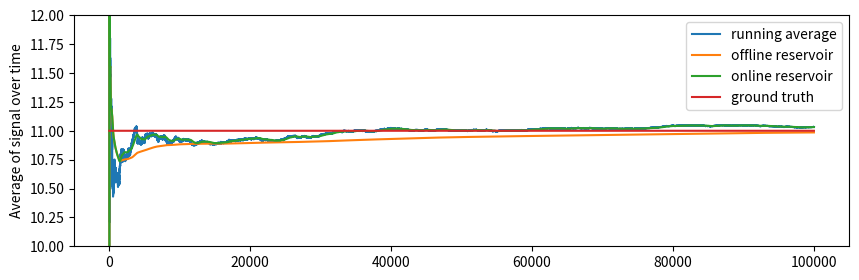

This chart was generated by the following Python code:
#%%
import numpy as np
import random
import matplotlib.pyplot as plt

#%%
class OfflineReservoir:
    def __init__(self):
        self.sample = None
        self.w_sum = 0.0
        self.M = 0.0
        # compute W using (1/p_hat) * (w_sum / M)

    def update(self, x_i, w_i, rnd):
        self.w_sum += w_i
        self.M = self.M + 1
        if rnd < w_i / self.w_sum:
            self.sample = x_i

class OnlineReservoir:
    def __init__(self, limit):
        self.sample = None
        self.w_avg = 0.0
        self.M = 0.0
        self.M_LIMIT = limit
        # compute W using (1/p_hat) * (w_avg)

    def update(self, x_i, w_i, rnd):
        self.M = min(self.M + 1, self.M_LIMIT)
        self.w_avg = self.w_avg * ((self.M-1.0) / self.M) + w_i * (1.0 / self.M) 
        if rnd < w_i / (self.w_avg * self.M):
            self.sample = x_i

# %%
lights = [1, 10]
ground_truth = sum(lights)
offline_reservoir = OfflineReservoir()
online_reservoir = OnlineReservoir(512)
samples = np.random.uniform(low=0.0, high = 1.0, size = 100000)

normal_result = [0]
offline_reservoir_result = [0]
online_reservoir_result = [0]
truth_result = [ground_truth]
for idx, x_i in enumerate(samples):
    addr = int(min(x_i * len(lights), len(lights) - 1))
    i = lights[addr] # the "reward" for that sample

    # p must be a value between 0 and 1, and represents the probability of getting i. 
    # Ideally it is proportional to the function we're sampling, but is usually a cheap approximation
    p = 1.0 / len(lights)

    # p_hat is perfectly proportional to the function we're sampling, but expensive to compute 
    p_hat = i
    
    # This is a running average that is not importance sampled
    intensity = i / p
    normal_result.append((intensity + idx * normal_result[-1]) / (idx + 1))

    # This is an importance sampled average using a weighted reservoir
    offline_reservoir.update(x_i, p_hat / p, random.uniform(0, 1))
    online_reservoir.update(x_i, p_hat / p, random.uniform(0, 1))
    
    # Note here that it's important that p_hat does not equal 0, as W would otherwise go to infinity
    addr = int(min(offline_reservoir.sample * len(lights), len(lights) - 1))
    i = lights[addr]
    p_hat = i
    offline_reservoir.W = (1.0 / p_hat) * (1.0 / offline_reservoir.M) * (offline_reservoir.w_sum)
    intensity = i * offline_reservoir.W
    offline_reservoir_result.append((intensity + idx * offline_reservoir_result[-1]) / (idx + 1)) 

    # online test
    addr = int(min(online_reservoir.sample * len(lights), len(lights) - 1))
    i = lights[addr]
    p_hat = i
    online_reservoir.W = (1.0 / p_hat) * online_reservoir.w_avg
    intensity = i * online_reservoir.W
    online_reservoir_result.append((intensity + idx * online_reservoir_result[-1]) / (idx + 1)) 

    # ground truth
    truth_result.append(ground_truth)

plt.rcParams["figure.figsize"] = (10,3)
plt.ylim((10, 12))
plt.plot(normal_result, label='running average')
plt.plot(offline_reservoir_result, label='offline reservoir')
plt.plot(online_reservoir_result, label='online reservoir')
plt.plot(truth_result, label='ground truth')
plt.ylabel('Average of signal over time')
plt.legend()
plt.show()
# %%
